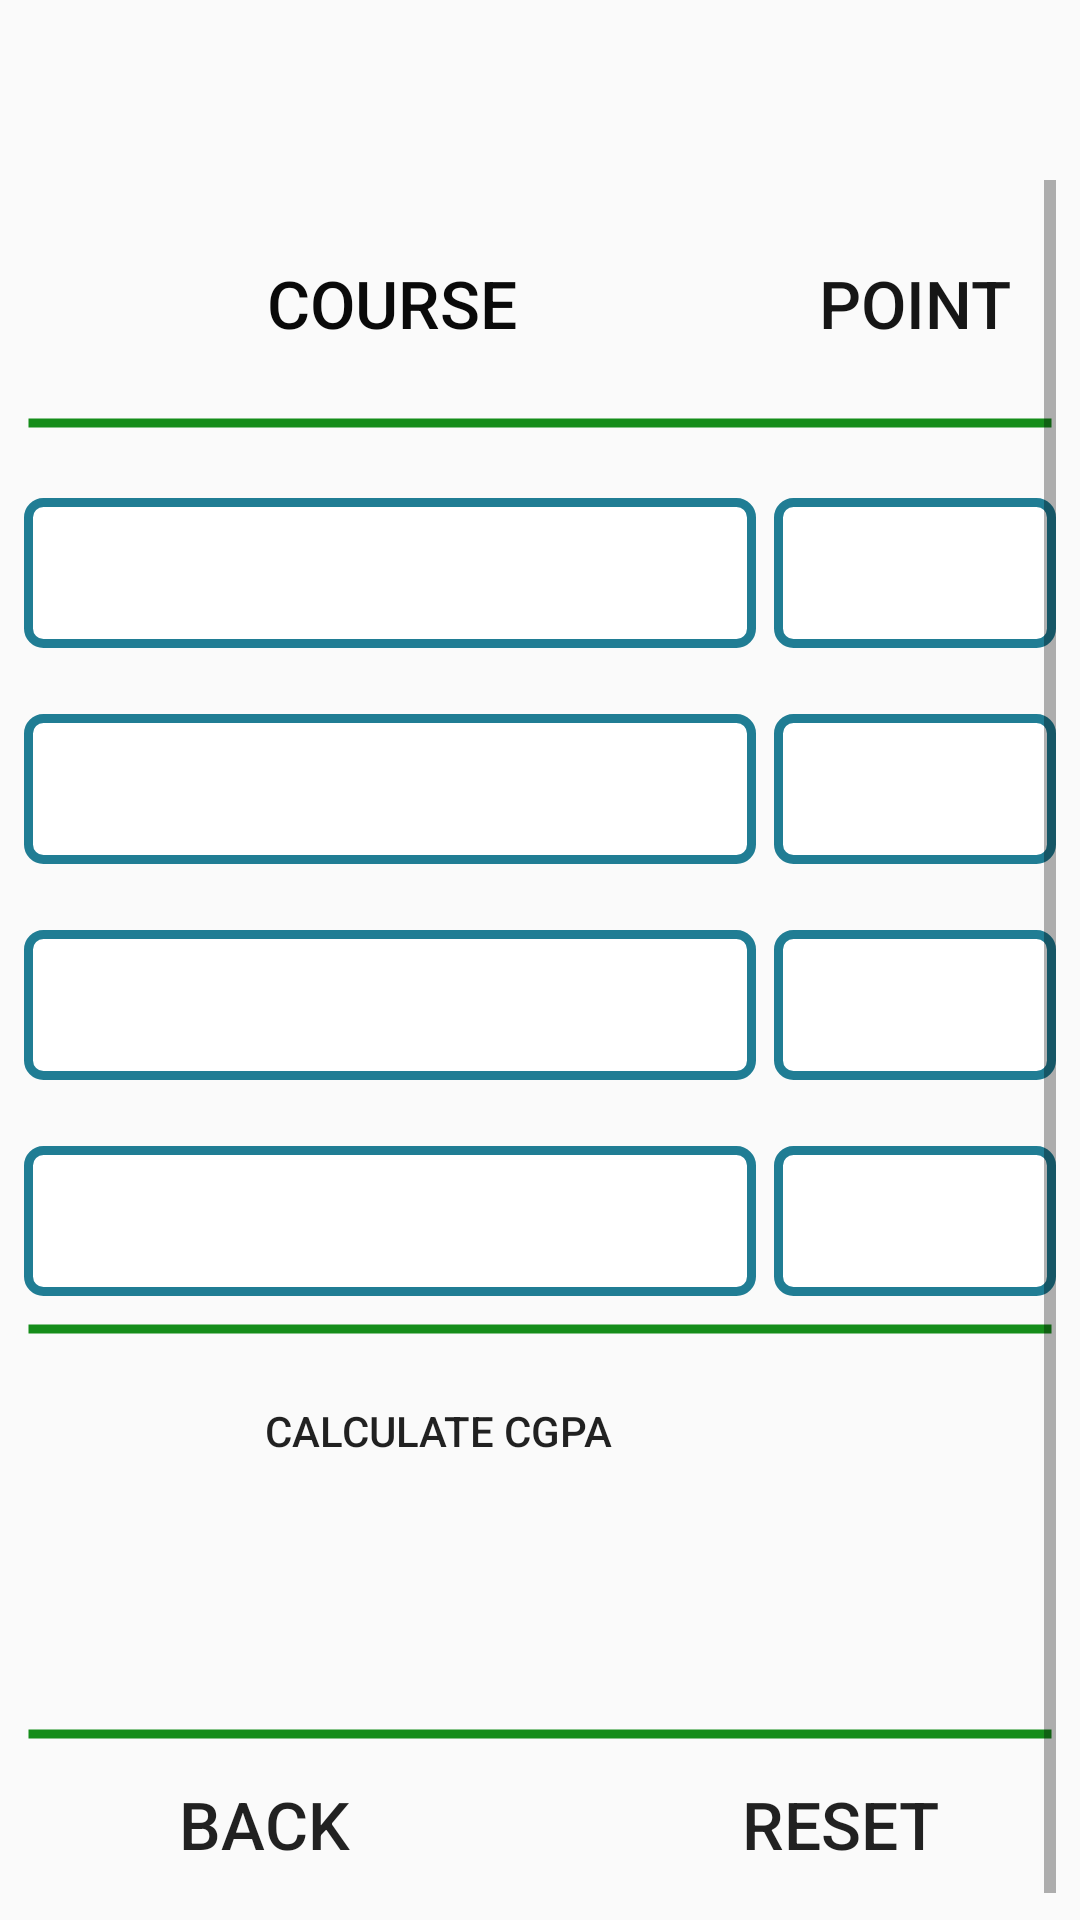

Produce the Android XML layout that renders to this screen, including the resource entries it uses.
<!-- AndroidManifest.xml: application theme AppTheme -->
<!-- res/layout/activity_num_point_4_.xml -->
<?xml version="1.0" encoding="utf-8"?>
<RelativeLayout xmlns:android="http://schemas.android.com/apk/res/android"
    xmlns:app="http://schemas.android.com/apk/res-auto"
    xmlns:tools="http://schemas.android.com/tools"
    android:layout_width="match_parent"
    android:layout_height="match_parent"
    android:padding="8dp"
    tools:context=".NumPoint_4_Activity">



    <ScrollView
        android:layout_width="403dp"
        android:layout_height="572dp"
        android:layout_alignParentBottom="true"
        android:layout_marginBottom="0dp">

        <RelativeLayout
            android:layout_width="match_parent"
            android:layout_height="510dp"
            android:layout_marginTop="16dp"
            android:orientation="vertical">

            <Button
                android:id="@+id/etcourse"
                android:layout_width="120dp"
                android:layout_height="50dp"
                android:layout_marginLeft="60dp"
                android:layout_marginTop="0dp"
                android:background="@drawable/backgroundbtn"
                android:freezesText="true"
                android:inputType="none"
                android:text=" Course"
                android:textColor="#0A0A0A"
                android:textSize="22dp" />


            <Button
                android:id="@+id/etPoint"
                android:layout_width="138dp"
                android:layout_height="50dp"
                android:layout_marginLeft="250dp"
                android:layout_marginTop="0dp"
                android:background="@drawable/backgroundbtn"
                android:ems="10"
                android:freezesText="true"
                android:inputType="none"
                android:text="Point"
                android:textColor="#161616"
                android:textSize="22dp" />

            <View
                android:id="@+id/view"
                android:layout_marginTop="60dp"
                android:layout_width="wrap_content"
                android:background="@drawable/drawlineincoursepoint"
                android:layout_height="10dp"

                />

            <View
                android:id="@+id/view2"
                android:layout_marginTop="362dp"
                android:layout_width="wrap_content"
                android:background="@drawable/drawlineincoursepoint"
                android:layout_height="10dp"

                />

            <View
                android:id="@+id/view3"
                android:layout_marginTop="497dp"
                android:layout_width="wrap_content"
                android:background="@drawable/drawlineincoursepoint"
                android:layout_height="10dp"

                />




            <Spinner
                android:id="@+id/spnr_course_NP_4_1"

                android:layout_height="50dp"
                android:layout_width="250dp"
                android:layout_marginEnd="100dp"
                android:layout_marginRight="100dp"
                android:layout_marginTop="90dp"

                android:background="@drawable/background"
                android:spinnerMode="dialog"

                />

            <Spinner
                android:id="@+id/spnr_point_NP_4_1"
                android:layout_width="138dp"
                android:layout_height="50dp"
                android:layout_marginTop="90dp"
                android:layout_marginLeft="250dp"
                android:background="@drawable/background"

                android:spinnerMode="dialog" />

            <Spinner
                android:id="@+id/spnr_course_NP_4_2"
                android:layout_width="250dp"
                android:layout_marginEnd="100dp"
                android:layout_marginRight="100dp"

                android:layout_height="50dp"
                android:layout_marginTop="162dp"

                android:background="@drawable/background"
                android:spinnerMode="dialog"

                />

            <Spinner
                android:id="@+id/spnr_point_NP_4_2"
                android:layout_width="138dp"
                android:layout_height="50dp"
                android:layout_marginTop="162dp"
                android:layout_marginLeft="250dp"
                android:background="@drawable/background"
                android:spinnerMode="dialog" />

            <Spinner
                android:id="@+id/spnr_course_NP_4_3"
                android:layout_width="250dp"
                android:layout_marginEnd="100dp"
                android:layout_marginRight="100dp"
                android:layout_height="50dp"
                android:layout_marginTop="234dp"
                android:background="@drawable/background"
                android:spinnerMode="dialog"

                />

            <Spinner
                android:id="@+id/spnr_point_NP_4_3"
                android:layout_width="138dp"
                android:layout_height="50dp"
                android:layout_marginTop="234dp"
                android:layout_marginLeft="250dp"
                android:background="@drawable/background"
                android:spinnerMode="dialog" />

            <Spinner
                android:id="@+id/spnr_course_NP_4_4"
                android:layout_width="250dp"
                android:layout_marginEnd="100dp"
                android:layout_marginRight="100dp"
                android:layout_height="50dp"
                android:layout_marginTop="306dp"
                android:background="@drawable/background"
                android:spinnerMode="dialog"

                />

            <Spinner
                android:id="@+id/spnr_point_NP_4_4"
                android:layout_width="138dp"
                android:layout_height="50dp"
                android:layout_marginTop="306dp"
                android:layout_marginLeft="250dp"
                android:background="@drawable/background"
                android:spinnerMode="dialog" />
            <Button
                android:id="@+id/btncalculateCGPA_4"
                android:layout_width="wrap_content"
                android:layout_height="58dp"
                android:layout_marginLeft="80dp"
                android:layout_marginTop="372dp"
                android:layout_marginRight="100dp"
                android:background="@drawable/backgroundbtn"
                android:text="Calculate CGPA" />

            <Button
                android:id="@+id/tv_Total_NP_4"
                android:layout_width="wrap_content"
                android:layout_height="58dp"
                android:layout_marginLeft="80dp"
                android:layout_marginTop="427dp"
                android:layout_marginRight="100dp"
                android:background="@drawable/backgroundbtn"
                android:textSize="22dp" />

            <Button
                android:id="@+id/btncalculateCGPAcancel_4"
                android:layout_width="120dp"
                android:layout_height="50dp"
                android:layout_marginLeft="20dp"
                android:layout_marginTop="507dp"
                android:background="@drawable/backgroundbtn"
                android:text="back"
                android:textSize="22dp"


                />
            <Button
                android:id="@+id/btnreset_4"
                android:layout_width="120dp"
                android:layout_height="50dp"
                android:layout_marginLeft="220dp"
                android:layout_marginTop="507dp"
                android:layout_marginRight="20dp"
                android:background="@drawable/backgroundbtn"
                android:text="Reset"
                android:textSize="22dp"


                />









        </RelativeLayout>
    </ScrollView>


</RelativeLayout>
<!-- resources referenced by this layout -->
<resources>
  <!-- drawable background (drawable) -->
  <?xml version="1.0" encoding="utf-8"?>
  <shape xmlns:android="http://schemas.android.com/apk/res/android" android:shape="rectangle">
   <stroke
       android:color="#ff207d94"
       android:width="3dp">
  
   </stroke>
      <corners android:radius="5dp"></corners>
      <solid android:color="#ffffff"></solid>
  
  </shape>
  <!-- drawable drawlineincoursepoint (drawable) -->
  <?xml version="1.0" encoding="utf-8"?>
      <shape xmlns:android="http://schemas.android.com/apk/res/android" android:shape="line">
          <stroke
  
              android:color="#158D1A"
              android:width="3dp"
  
              >
  
          </stroke>
  
          <gradient android:centerX="@integer/google_play_services_version"
              android:centerY="@integer/google_play_services_version"
              >
  
          </gradient>
          <solid android:color="#ffffff"></solid>
  
      </shape>
  <style name="AppTheme" parent="Theme.AppCompat.Light.DarkActionBar">
          
          <item name="colorPrimary">@color/colorPrimary</item>
          <item name="colorPrimaryDark">@color/colorPrimaryDark</item>
          <item name="colorAccent">@color/colorAccent</item>
          <item name="android:windowAnimationStyle">@style/CustomActivityAnimation</item>
      </style>
  <style name="CustomActivityAnimation" parent="android:Animation.Activity">
          <item name="android:activityOpenEnterAnimation">@anim/slide_in_right</item>
          <item name="android:activityOpenExitAnimation">@anim/slide_out_left</item>
          <item name="android:activityCloseEnterAnimation">@anim/slide_in_left</item>
          <item name="android:activityCloseExitAnimation">@anim/slide_out_right</item>
      </style>
  <!-- not gathered from this repository: default colours our renderer supplied (Android Studio template values) -->
  <color name="colorPrimary">#FF6200EE</color>
  <color name="colorPrimaryDark">#FF3700B3</color>
  <color name="colorAccent">#FF03DAC5</color>
</resources>
